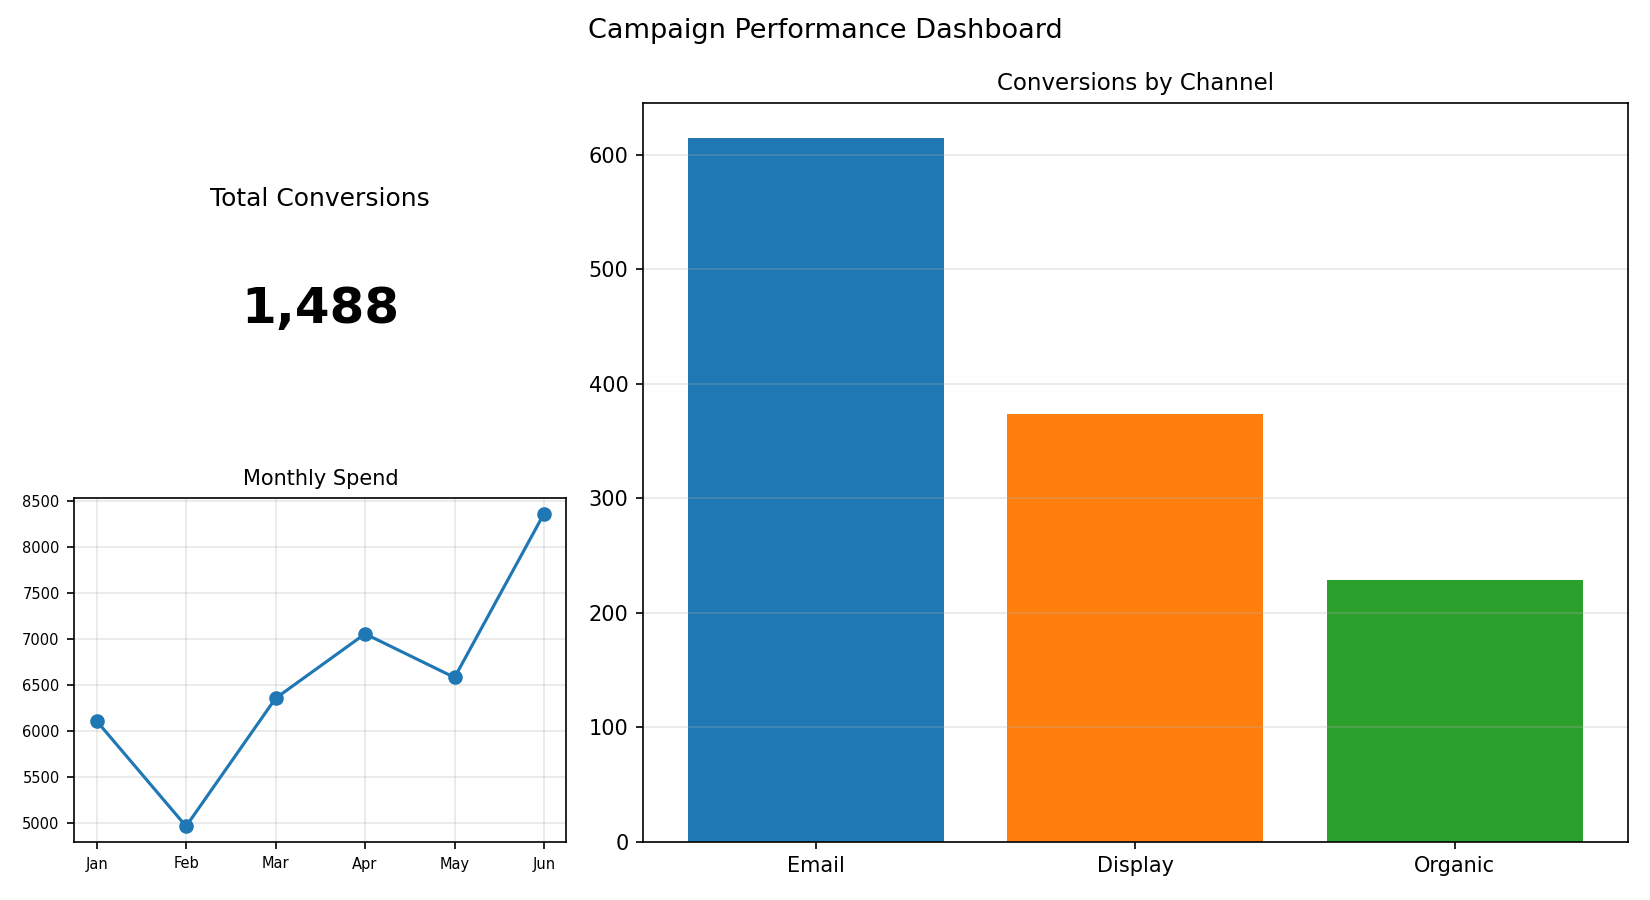

Values plotted in this chart, from the file beside it:
Channel, Conversions
Email, 615
Display, 374
Organic, 229
